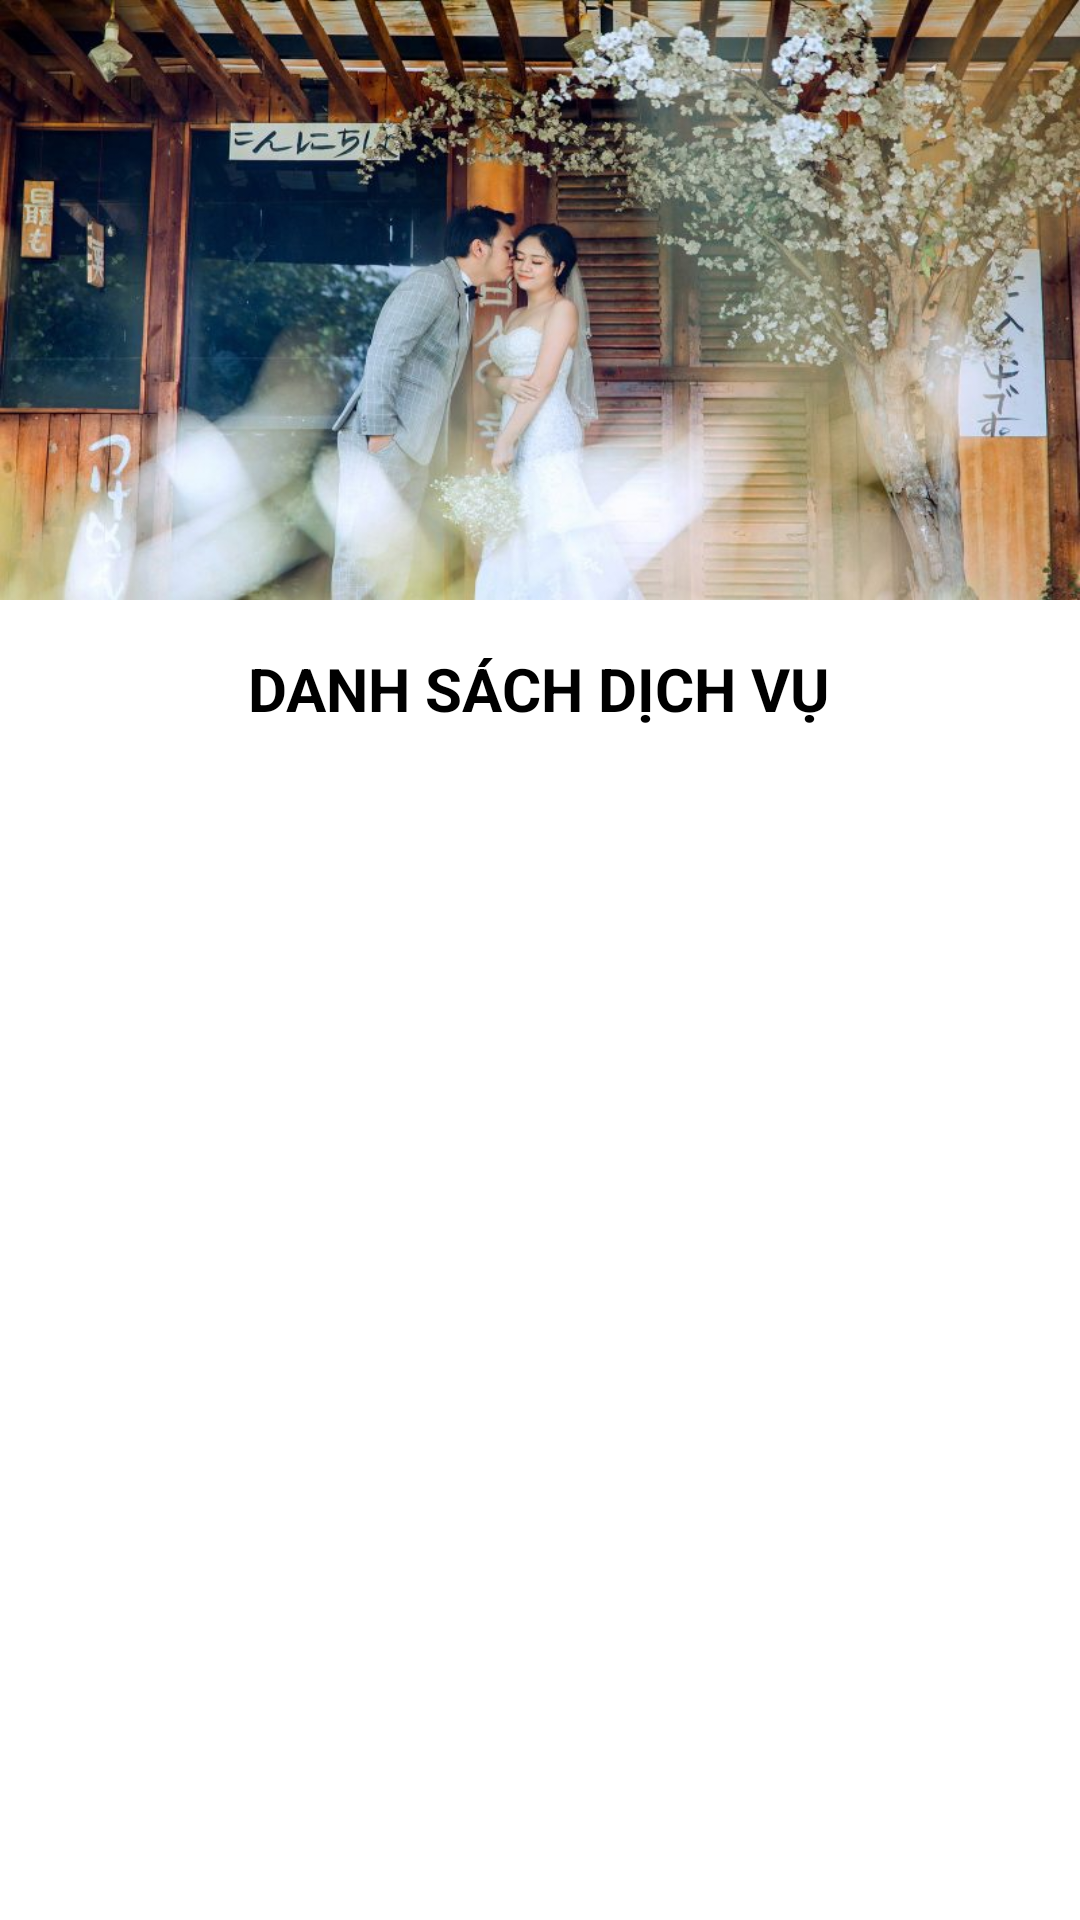

This screen was rendered from an Android layout file. Write that file and the resources it references.
<!-- AndroidManifest.xml: application theme Theme.Wedding -->
<!-- res/layout/fragment_list_service.xml -->
<?xml version="1.0" encoding="utf-8"?>
<FrameLayout xmlns:android="http://schemas.android.com/apk/res/android"
    xmlns:app="http://schemas.android.com/apk/res-auto"
    xmlns:tools="http://schemas.android.com/tools"
    android:layout_width="match_parent"
    android:layout_height="match_parent"
    tools:context=".fragmentPage.ListDishFragment">

    <androidx.constraintlayout.widget.ConstraintLayout
        android:layout_width="match_parent"
        android:layout_height="match_parent"
        android:background="@drawable/light_bg">

        <androidx.constraintlayout.widget.ConstraintLayout
            android:id="@+id/constraintLayout"
            android:layout_width="match_parent"
            android:layout_height="200dp"
            android:background="@drawable/dichvu"
            app:layout_constraintEnd_toEndOf="parent"
            app:layout_constraintStart_toStartOf="parent"
            app:layout_constraintTop_toTopOf="parent">

        </androidx.constraintlayout.widget.ConstraintLayout>

        <TextView
            android:id="@+id/textView23"
            android:layout_width="wrap_content"
            android:layout_height="wrap_content"
            android:layout_marginTop="16dp"
            android:text="DANH SÁCH DỊCH VỤ"
            android:textColor="#000000"
            android:textSize="20sp"
            android:textStyle="bold"
            app:layout_constraintEnd_toEndOf="parent"
            app:layout_constraintHorizontal_bias="0.497"
            app:layout_constraintStart_toStartOf="parent"
            app:layout_constraintTop_toBottomOf="@+id/constraintLayout" />

        <androidx.constraintlayout.widget.ConstraintLayout
            android:layout_width="0dp"
            android:layout_height="0dp"
            android:layout_marginStart="16dp"
            android:layout_marginTop="8dp"
            android:layout_marginEnd="16dp"
            app:layout_constraintBottom_toBottomOf="parent"
            app:layout_constraintEnd_toEndOf="parent"
            app:layout_constraintStart_toStartOf="parent"
            app:layout_constraintTop_toBottomOf="@+id/textView23">

            <androidx.recyclerview.widget.RecyclerView
                android:id="@+id/rvSale"
                android:layout_width="match_parent"
                android:layout_height="match_parent"
                app:layout_constraintBottom_toBottomOf="parent"
                app:layout_constraintEnd_toEndOf="parent"
                app:layout_constraintStart_toStartOf="parent"
                app:layout_constraintTop_toTopOf="parent" />
        </androidx.constraintlayout.widget.ConstraintLayout>
    </androidx.constraintlayout.widget.ConstraintLayout>
</FrameLayout>
<!-- resources referenced by this layout -->
<resources>
  <!-- drawable dichvu: jpg bitmap (drawable-xhdpi, 93770 bytes) -->
  <style name="Theme.Wedding" parent="Theme.MaterialComponents.DayNight.NoActionBar">
          
          <item name="colorPrimary">@color/purple_500</item>
          <item name="colorPrimaryVariant">@color/purple_700</item>
          <item name="colorOnPrimary">@color/white</item>
          
          <item name="colorSecondary">@color/teal_200</item>
          <item name="colorSecondaryVariant">@color/teal_700</item>
          <item name="colorOnSecondary">@color/black</item>
          
          <item name="android:statusBarColor" tools:targetApi="l">?attr/colorPrimaryVariant</item>
          
      </style>
  <color name="purple_500">#FF6200EE</color>
  <color name="purple_700">#FF3700B3</color>
  <color name="white">#FFFFFFFF</color>
  <color name="teal_200">#FF03DAC5</color>
  <color name="teal_700">#FF018786</color>
  <color name="black">#FF000000</color>
</resources>
